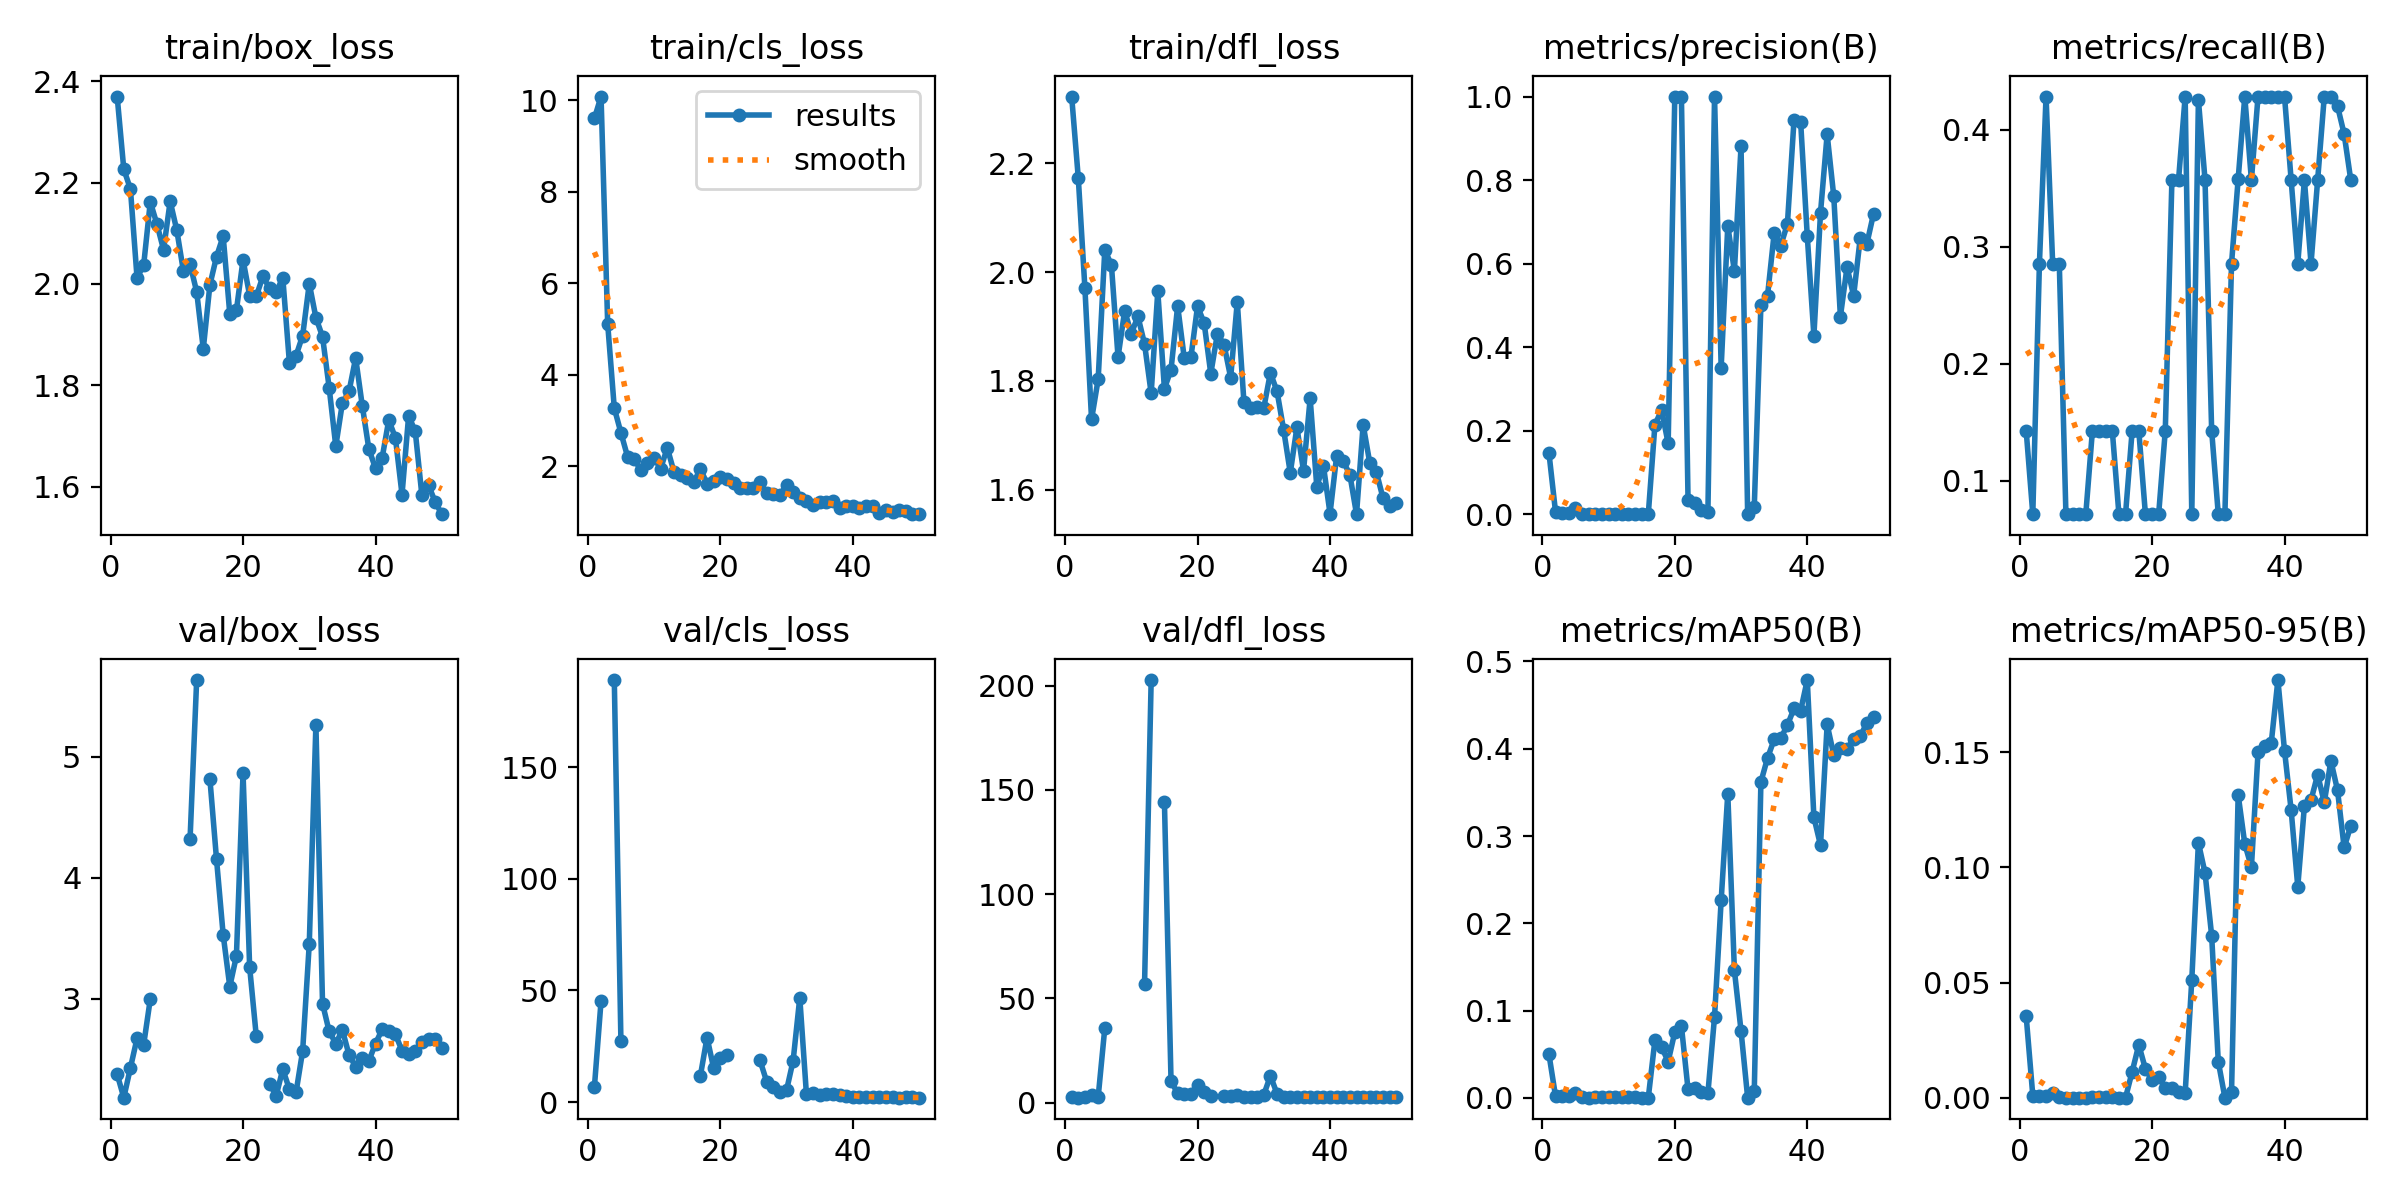

Source data for this figure (header and first rows):
epoch, train/box_loss, train/cls_loss, train/dfl_loss, metrics/precision(B), metrics/recall(B), metrics/mAP50(B), metrics/mAP50-95(B), val/box_loss, val/cls_loss, val/dfl_loss, lr/pg0, lr/pg1, lr/pg2
1, 2.37, 9.61, 2.323, 0.1474, 0.1429, 0.05006, 0.03544, 2.376, 6.912, 2.691, 0.0001, 0.0001, 0.0001
2, 2.226, 10.09, 2.173, 0.00534, 0.07143, 0.00179, 0.00092, 2.183, 45.21, 2.445, 0.0002156, 0.0002156, 0.0002156
3, 2.188, 5.114, 1.97, 0.00218, 0.2857, 0.0018, 0.00069, 2.429, inf, 2.609, 0.0003265, 0.0003265, 0.0003265
4, 2.012, 3.266, 1.729, 0.00377, 0.4286, 0.00226, 0.00068, 2.673, 189.1, 3.531, 0.0004327, 0.0004327, 0.0004327
5, 2.037, 2.728, 1.803, 0.01446, 0.2857, 0.00568, 0.00187, 2.62, 27.25, 2.776, 0.0005341, 0.0005341, 0.0005341
6, 2.162, 2.206, 2.041, 0.00142, 0.2857, 0.0009, 0.00024, 2.997, inf, 35.81, 0.0006307, 0.0006307, 0.0006307
7, 2.118, 2.153, 2.013, 0.00036, 0.07143, 0.00019, 6e-05, nan, nan, nan, 0.0007226, 0.0007226, 0.0007226
8, 2.068, 1.91, 1.844, 0.00072, 0.07143, 0.00041, 4e-05, nan, nan, nan, 0.0008097, 0.0008097, 0.0008097
9, 2.163, 2.07, 1.929, 0.00072, 0.07143, 0.00041, 4e-05, nan, nan, nan, 0.0008921, 0.0008921, 0.0008921
10, 2.106, 2.177, 1.887, 0.00072, 0.07143, 0.00041, 4e-05, nan, nan, nan, 0.0009697, 0.0009697, 0.0009697
11, 2.025, 1.945, 1.919, 0.0007, 0.1429, 0.00115, 0.00023, nan, nan, nan, 0.001043, 0.001043, 0.001043
12, 2.039, 2.399, 1.868, 0.0007, 0.1429, 0.00115, 0.00023, 4.315, inf, 56.71, 0.001111, 0.001111, 0.001111
13, 1.985, 1.873, 1.777, 0.0007, 0.1429, 0.00115, 0.00023, 5.631, inf, 202.7, 0.001174, 0.001174, 0.001174
14, 1.872, 1.809, 1.965, 0.0007, 0.1429, 0.00115, 0.00023, nan, nan, nan, 0.001233, 0.001233, 0.001233
15, 1.998, 1.742, 1.786, 0.00034, 0.07143, 0.00018, 2e-05, 4.813, inf, 144.4, 0.001287, 0.001287, 0.001287
16, 2.054, 1.651, 1.821, 0.00035, 0.07143, 0.00019, 2e-05, 4.149, inf, 10.42, 0.001336, 0.001336, 0.001336
17, 2.094, 1.936, 1.938, 0.2138, 0.1429, 0.0659, 0.01129, 3.529, 11.87, 4.47, 0.001366, 0.001366, 0.001366
18, 1.941, 1.615, 1.841, 0.25, 0.1429, 0.05834, 0.02296, 3.1, 28.92, 4.295, 0.001366, 0.001366, 0.001366
19, 1.948, 1.676, 1.843, 0.1697, 0.07143, 0.04154, 0.01253, 3.353, 15.16, 4.409, 0.001327, 0.001327, 0.001327
20, 2.048, 1.751, 1.937, 1, 0.07143, 0.07533, 0.00761, 4.864, 19.96, 8.696, 0.001287, 0.001287, 0.001287
21, 1.977, 1.71, 1.906, 1, 0.07143, 0.0823, 0.00919, 3.259, 21.05, 4.944, 0.001248, 0.001248, 0.001248
22, 1.976, 1.62, 1.813, 0.03536, 0.1429, 0.00971, 0.00434, 2.69, nan, 3.267, 0.001208, 0.001208, 0.001208
23, 2.015, 1.516, 1.887, 0.02746, 0.3571, 0.0112, 0.00403, nan, nan, nan, 0.001168, 0.001168, 0.001168
24, 1.991, 1.517, 1.867, 0.00986, 0.3571, 0.00618, 0.00249, 2.299, inf, 3.244, 0.001129, 0.001129, 0.001129
25, 1.984, 1.516, 1.806, 0.00585, 0.4286, 0.0053, 0.00194, 2.198, inf, 3.094, 0.001089, 0.001089, 0.001089
26, 2.013, 1.647, 1.945, 1, 0.07143, 0.09271, 0.05111, 2.418, 18.64, 3.9, 0.00105, 0.00105, 0.00105
27, 1.844, 1.402, 1.762, 0.3513, 0.4257, 0.2262, 0.1107, 2.252, 9.208, 2.68, 0.00101, 0.00101, 0.00101
28, 1.859, 1.388, 1.75, 0.6904, 0.3571, 0.3487, 0.09761, 2.227, 6.793, 2.73, 0.0009704, 0.0009704, 0.0009704
29, 1.898, 1.373, 1.751, 0.5823, 0.1429, 0.146, 0.07037, 2.569, 4.503, 2.916, 0.0009308, 0.0009308, 0.0009308
30, 2.001, 1.576, 1.75, 0.8805, 0.07143, 0.07688, 0.01565, 3.455, 5.256, 3.824, 0.0008912, 0.0008912, 0.0008912
31, 1.933, 1.423, 1.815, 0.00033, 0.07143, 0.00018, 2e-05, 5.263, 18.6, 12.9, 0.0008516, 0.0008516, 0.0008516
32, 1.896, 1.304, 1.781, 0.01857, 0.2857, 0.00811, 0.00237, 2.96, 46.78, 4.375, 0.000812, 0.000812, 0.000812
33, 1.795, 1.241, 1.71, 0.5005, 0.358, 0.362, 0.1316, 2.73, 3.679, 2.939, 0.0007724, 0.0007724, 0.0007724
34, 1.68, 1.147, 1.631, 0.5231, 0.4286, 0.3893, 0.1102, 2.63, 3.894, 2.77, 0.0007328, 0.0007328, 0.0007328
35, 1.765, 1.209, 1.715, 0.6725, 0.3571, 0.4106, 0.1001, 2.741, 3.294, 2.875, 0.0006932, 0.0006932, 0.0006932
36, 1.788, 1.219, 1.635, 0.6432, 0.4286, 0.4121, 0.1499, 2.536, 3.578, 2.682, 0.0006536, 0.0006536, 0.0006536
37, 1.854, 1.224, 1.768, 0.6951, 0.4286, 0.4271, 0.1527, 2.44, 3.784, 2.575, 0.000614, 0.000614, 0.000614
38, 1.76, 1.09, 1.606, 0.9441, 0.4286, 0.4461, 0.1542, 2.507, 3.083, 2.595, 0.0005744, 0.0005744, 0.0005744
39, 1.674, 1.117, 1.644, 0.9388, 0.4286, 0.4438, 0.1813, 2.488, 2.78, 2.578, 0.0005348, 0.0005348, 0.0005348
40, 1.636, 1.118, 1.556, 0.6659, 0.4286, 0.4787, 0.1507, 2.629, 2.393, 2.741, 0.0004952, 0.0004952, 0.0004952
41, 1.657, 1.084, 1.662, 0.4273, 0.3571, 0.3214, 0.1249, 2.747, 2.172, 2.902, 0.0004556, 0.0004556, 0.0004556
42, 1.732, 1.119, 1.652, 0.7223, 0.2857, 0.2894, 0.09165, 2.732, 2.111, 2.941, 0.000416, 0.000416, 0.000416
43, 1.696, 1.123, 1.627, 0.9097, 0.3571, 0.4279, 0.1266, 2.707, 2.122, 2.898, 0.0003764, 0.0003764, 0.0003764
44, 1.585, 0.9623, 1.555, 0.7611, 0.2857, 0.3928, 0.1292, 2.57, 2.352, 2.725, 0.0003368, 0.0003368, 0.0003368
45, 1.74, 1.045, 1.719, 0.4734, 0.3571, 0.4012, 0.1403, 2.547, 2.255, 2.648, 0.0002972, 0.0002972, 0.0002972
46, 1.709, 0.9907, 1.649, 0.5918, 0.4286, 0.3995, 0.1282, 2.568, 2.061, 2.648, 0.0002576, 0.0002576, 0.0002576
47, 1.583, 1.029, 1.632, 0.5232, 0.4286, 0.4116, 0.1462, 2.644, 1.987, 2.713, 0.000218, 0.000218, 0.000218
48, 1.603, 1.012, 1.585, 0.6619, 0.4204, 0.4146, 0.1335, 2.671, 2.041, 2.783, 0.0001784, 0.0001784, 0.0001784
49, 1.57, 0.9504, 1.57, 0.648, 0.3965, 0.4294, 0.1086, 2.664, 2.07, 2.789, 0.0001388, 0.0001388, 0.0001388
50, 1.546, 0.9459, 1.575, 0.7191, 0.3571, 0.436, 0.118, 2.593, 1.959, 2.675, 9.92e-05, 9.92e-05, 9.92e-05
